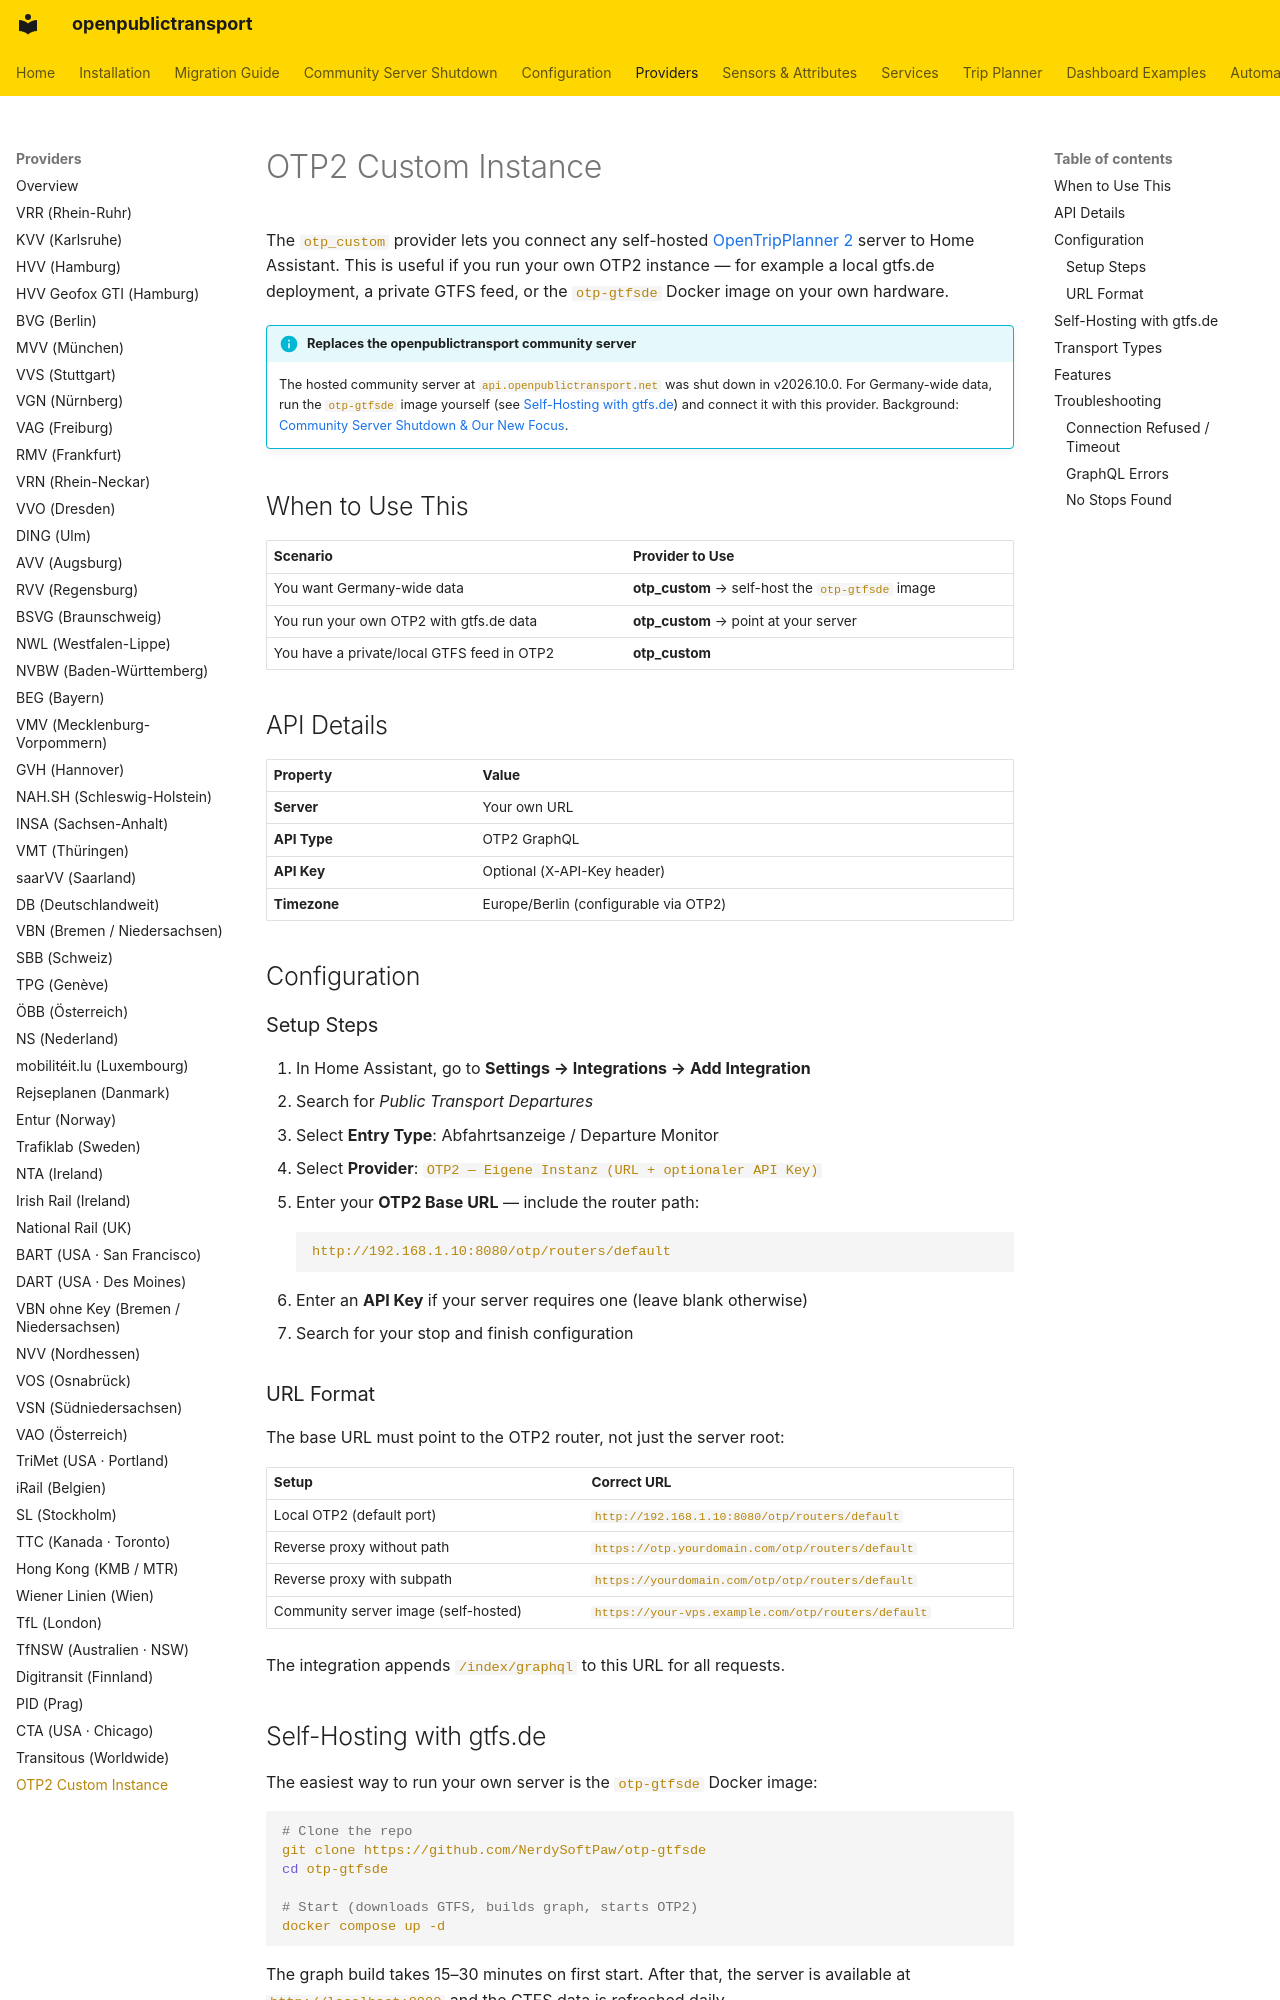

repository: NerdySoftPaw/openpublictransport · page: providers/otp-custom/index.html · generator: mkdocs

# OTP2 Custom Instance

The `otp_custom` provider lets you connect any self-hosted [OpenTripPlanner 2](https://www.opentripplanner.org/) server to Home Assistant. This is useful if you run your own OTP2 instance — for example a local gtfs.de deployment, a private GTFS feed, or the `otp-gtfsde` Docker image on your own hardware.

!!! info "Replaces the openpublictransport community server"
    The hosted community server at `api.openpublictransport.net` was shut down in v2026.10.0. For Germany-wide data, run the `otp-gtfsde` image yourself (see [Self-Hosting with gtfs.de](#self-hosting-with-gtfsde)) and connect it with this provider. Background: [Community Server Shutdown & Our New Focus](../community-server-shutdown.md).

## When to Use This

| Scenario | Provider to Use |
|----------|----------------|
| You want Germany-wide data | **otp_custom** → self-host the `otp-gtfsde` image |
| You run your own OTP2 with gtfs.de data | **otp_custom** → point at your server |
| You have a private/local GTFS feed in OTP2 | **otp_custom** |

## API Details

| Property | Value |
|----------|-------|
| **Server** | Your own URL |
| **API Type** | OTP2 GraphQL |
| **API Key** | Optional (X-API-Key header) |
| **Timezone** | Europe/Berlin (configurable via OTP2) |

## Configuration

### Setup Steps

1. In Home Assistant, go to **Settings → Integrations → Add Integration**
2. Search for *Public Transport Departures*
3. Select **Entry Type**: Abfahrtsanzeige / Departure Monitor
4. Select **Provider**: `OTP2 — Eigene Instanz (URL + optionaler API Key)`
5. Enter your **OTP2 Base URL** — include the router path:
   ```
   http://192.168.1.10:8080/otp/routers/default
   ```
6. Enter an **API Key** if your server requires one (leave blank otherwise)
7. Search for your stop and finish configuration

### URL Format

The base URL must point to the OTP2 router, not just the server root:

| Setup | Correct URL |
|-------|-------------|
| Local OTP2 (default port) | `http://192.168.1.10:8080/otp/routers/default` |
| Reverse proxy without path | `https://otp.yourdomain.com/otp/routers/default` |
| Reverse proxy with subpath | `https://yourdomain.com/otp/otp/routers/default` |
| Community server image (self-hosted) | `https://your-vps.example.com/otp/routers/default` |

The integration appends `/index/graphql` to this URL for all requests.
